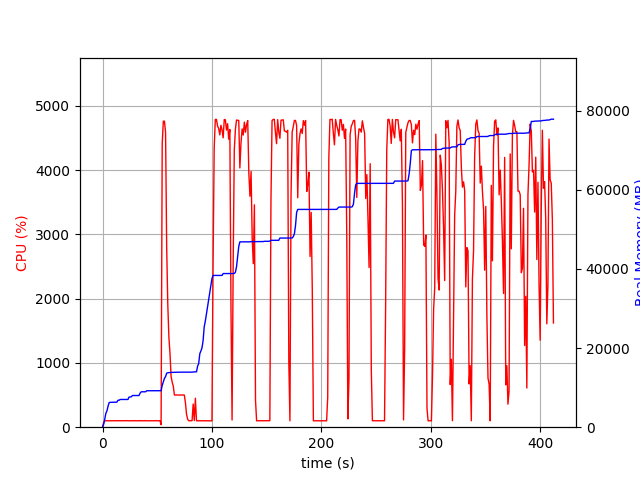

Data behind this chart, as committed beside it:
elapsed_time, nproc, cpu, mem_real, mem_virtual
3.266334533691406e-05, 1, 0.0, 6.613, 3186
1.007, 1, 74.5, 735.2, 1688
2.015, 1, 100.2, 2015, 3656
3.022, 1, 99.3, 3495, 6536
4.03, 1, 100.2, 4129, 6786
5.039, 1, 100.1, 5305, 8578
6.048, 1, 100.1, 6225, 10738
7.056, 1, 101.1, 6281, 10738
8.064, 1, 99.2, 6295, 10738
9.072, 1, 101.2, 6307, 10738
10.08, 1, 100.2, 6307, 10738
11.09, 1, 100.1, 6307, 10738
12.1, 1, 102.0, 6323, 10738
13.11, 1, 100.0, 6325, 10750
14.12, 1, 100.0, 6813, 10750
15.13, 1, 101.9, 6813, 10750
16.14, 1, 99.0, 7007, 10750
17.15, 1, 101.0, 7007, 10750
18.16, 1, 100.0, 7007, 10750
19.17, 1, 99.9, 7007, 10750
20.18, 1, 101.0, 7007, 10750
21.19, 1, 99.9, 7007, 10750
22.2, 1, 102.9, 7007, 10750
23.21, 1, 100.1, 7009, 10750
24.22, 1, 100.0, 7609, 10750
25.23, 1, 101.0, 7649, 10750
26.24, 1, 99.0, 7681, 10750
27.25, 1, 100.0, 8005, 13310
28.26, 1, 102.0, 8005, 13310
29.27, 1, 100.0, 8005, 13310
30.28, 1, 101.0, 8005, 13310
31.29, 1, 98.9, 8005, 13310
32.3, 1, 100.0, 8005, 13310
33.31, 1, 102.0, 8005, 13310
34.32, 1, 98.9, 8619, 13310
35.33, 1, 101.9, 8943, 13310
36.34, 1, 99.9, 8949, 13310
37.35, 1, 100.0, 8949, 13310
38.36, 1, 102.0, 8957, 13310
39.38, 1, 99.9, 8957, 13310
40.39, 1, 99.9, 9213, 13310
41.4, 1, 100.1, 9213, 13310
42.4, 1, 100.0, 9213, 13310
43.42, 1, 101.0, 9217, 13310
44.43, 1, 100.0, 9217, 13310
45.44, 1, 100.0, 9217, 13310
46.45, 1, 101.0, 9219, 13310
47.45, 1, 100.1, 9219, 13310
48.47, 1, 101.9, 9219, 13310
49.48, 1, 99.9, 9219, 13310
50.48, 1, 99.1, 9219, 13310
51.5, 1, 101.0, 9219, 13310
52.51, 1, 100.0, 9219, 13310
53.52, 1, 38.6, 9219, 13310
54.53, 1, 4409, 10554, 18013
55.55, 1, 4761, 11418, 18960
56.58, 1, 4762, 12346, 19952
57.6, 1, 4587, 12788, 20456
58.61, 1, 2806, 13651, 21422
59.62, 1, 1912, 13753, 21478
... 347 more rows
